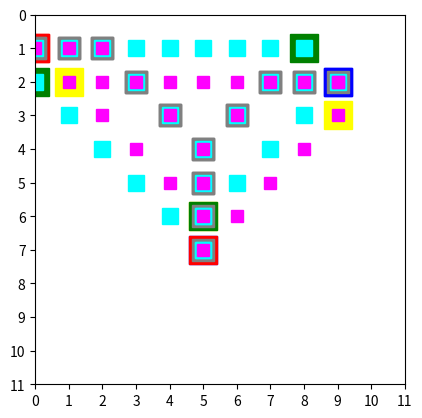

Write the Python code that produced this figure.
import itertools
from matplotlib import pyplot as plt
import numpy as np

terminal1 = [[0,1],[5,7],[9,2]]
terminal2 = [[10,8],[7,9]]
wall1 = [[0,1],[1,1],[2,1],[3,2],[4,3],[5,4],[5,5],[5,6],[5,7],[6,3],[7,2],[8,2],[9,2]]
wall2 = [[10,8],[9,8],[8,8],[7,8],[7,9]]

Terminals = [terminal1,terminal2]
Walls = [wall1, wall2]

Size = 11

class Wall:
    id=0
    def __init__(self, id):
        self.id=id
    def wall(self):
        return Walls[self.id]
    def terminal(self):
        return Terminals[self.id]
    def area(self):
        #壁の端2つの全組み合わせで試行
        for pos in itertools.combinations(self.terminal(), 2):
            #補完線の折れ曲がる座標を計算
            pos1 = pos[0]
            pos2 = pos[1]
            diff = [abs(pos2[0] - pos1[0]), abs(pos2[1] - pos1[1])]
            if diff[0] > diff[1]:
                if pos2[0] > pos1[0]:
                    sign = 1
                else:
                    sign = -1
                edge1 = [pos1[0] + sign * (diff[0] - diff[1]), pos1[1]]
                edge2 = [pos2[0] - sign * (diff[0] - diff[1]), pos2[1]]
            else:
                if pos2[1] > pos1[1]:
                    sign = 1
                else:
                    sign = -1
                edge1 = [pos1[0], pos1[1] + sign * (diff[1] - diff[0])]
                edge2 = [pos2[0], pos2[1] - sign * (diff[1] - diff[0])]
            plt.plot(pos1[0], pos1[1], marker='s', markersize=20, c="red")
            plt.plot(pos2[0], pos2[1], marker='s', markersize=20, c="blue")
            plt.plot(edge1[0], edge1[1], marker='s', markersize=20, c="green")
            plt.plot(edge2[0], edge2[1], marker='s', markersize=20, c="yellow")
            for wallPos in self.wall():
                plt.plot(wallPos[0], wallPos[1], marker='s', markersize=16, c="gray")
            #補完線を計算
            if diff[0] > diff[1]:
                fixedWall1 = self.wall().copy()
                for wallPos in range(pos1[0], edge1[0], 1 if pos1[0]<edge1[0] else -1):
                    fixedWall1.append([wallPos,pos1[1]])
                for wallPosX, wallPosY in zip(range(edge1[0], pos2[0], 1 if edge1[0]<pos2[0] else -1),range(edge1[1], pos2[1], 1 if edge1[0]<pos2[0] else -1)):
                    fixedWall1.append([wallPosX,wallPosY])
                fixedWall2 = self.wall().copy()
                for wallPos in range(pos2[0], edge2[0], 1 if pos2[0]<edge2[0] else -1):
                    fixedWall2.append([wallPos,pos2[1]])
                for wallPosX, wallPosY in zip(range(edge2[0], pos1[0], 1 if edge2[0]<pos1[0] else -1),range(edge2[1], pos1[1], 1 if edge2[0]<pos1[0] else -1)):
                    fixedWall2.append([wallPosX,wallPosY])
            else:
                fixedWall1 = self.wall().copy()
                for wallPos in range(pos1[1], edge1[1], 1 if pos1[1]<edge1[1] else -1):
                    fixedWall1.append([pos1[0],wallPos])
                for wallPosX, wallPosY in zip(range(edge1[0], pos2[0], 1 if edge1[0]<pos2[0] else -1),range(edge1[1], pos2[1], 1 if edge1[1]<pos2[1] else -1)):
                    fixedWall1.append([wallPosX,wallPosY])
                fixedWall2 = self.wall().copy()
                for wallPos in range(pos2[1], edge2[1], 1 if pos2[1]<edge2[1] else -1):
                    fixedWall2.append([pos2[0],wallPos])
                for wallPosX, wallPosY in zip(range(edge2[0], pos1[0], 1 if edge2[0]<pos1[0] else -1),range(edge2[1], pos1[1], 1 if edge2[1]<pos1[1] else -1)):
                    fixedWall2.append([wallPosX,wallPosY])
            for wallPos in fixedWall1:
                plt.plot(wallPos[0], wallPos[1], marker='s', markersize=12, c="cyan")
            for wallPos in fixedWall2:
                plt.plot(wallPos[0], wallPos[1], marker='s', markersize=8, c="magenta")
            #面積を算出
            area = [0,0]
            for time in [0,1]:
                checkerCell = []

                class CheckerCell:
                    x = 0
                    y = 0
                    chunkID = 0
                    wall = False
                    def __init__(self, x, y, wall):
                        self.x=x
                        self.y=y
                        self.wall = wall

                    def CanRegist(self):
                        return (self.chunkID == 0)&(self.wall == False)

                    def Regist(self, ID, nextCells):
                        self.chunkID = ID
                        if (self.x - 1 >= 0):
                            if (checkerCell[self.x - 1][self.y].CanRegist()):
                                if [self.x - 1, self.y] in nextCells:
                                    return
                                nextCells.append([self.x - 1, self.y])
                        if (self.x + 1 < Size):
                            if (checkerCell[self.x + 1][self.y].CanRegist()):
                                if [self.x + 1, self.y] in nextCells:
                                    return
                                nextCells.append([self.x + 1, self.y])
                        if (self.y - 1 >= 0):
                            if (checkerCell[self.x][self.y - 1].CanRegist()):
                                if [self.x, self.y - 1] in nextCells:
                                    return
                                nextCells.append([self.x, self.y - 1])
                        if (self.y + 1 < Size):
                            if (checkerCell[self.x][self.y + 1].CanRegist()):
                                if [self.x, self.y + 1] in nextCells:
                                    return
                                nextCells.append([self.x, self.y + 1])

                #壁の有無を記したマップを作成
                for x in range(0,Size,1):
                    subCells = []
                    for y in range(0,Size,1):
                        if time == 0:
                            subCells.append(CheckerCell(x,y,[x,y] in fixedWall1))
                        else:
                            subCells.append(CheckerCell(x,y,[x,y] in fixedWall2))
                    checkerCell.append(subCells)
                #連なった非壁セルのチャンクをIDで分類
                currentID = 1
                for x in range(0,Size,1):
                    for y in range(0,Size,1):
                        if not checkerCell[x][y].CanRegist():
                            continue
                        currentCells = [[x,y]]
                        nextCells = []
                        while(len(currentCells) > 0):
                            while(len(currentCells) > 0):
                                cellPos = currentCells.pop()
                                checkerCell[cellPos[0]][cellPos[1]].Regist(currentID, nextCells)
                            currentCells = nextCells.copy()
                            nextCells.clear()
                        currentID += 1
                #端に触れているチャンクIDを分析
                invalidID = set()
                def appendInvalidID(x,y):
                    invalidID.add(checkerCell[x][y].chunkID)
                for x in range(0,Size,1):
                    appendInvalidID(x,0)
                for x in range(0,Size,1):
                    appendInvalidID(x,Size - 1)
                for y in range(0,Size,1):
                    appendInvalidID(0,y)
                for y in range(0,Size,1):
                    appendInvalidID(Size - 1, y)
                #有効なIDのセルのみカウント
                for x in range(0,Size,1):
                    for y in range(0,Size,1):
                        if not checkerCell[x][y].chunkID in invalidID:
                            area[time] += 1
            
            print(area[0], area[1])
            #補完線をグラフに描画
            plt.axis('square')
            plt.xlim(0,10)
            plt.ylim(10,0)
            plt.xticks( np.arange(0, 12, 1))
            plt.yticks( np.arange(0, 12, 1))
            plt.show()

CalcWall = Wall(0)
CalcWall.area()